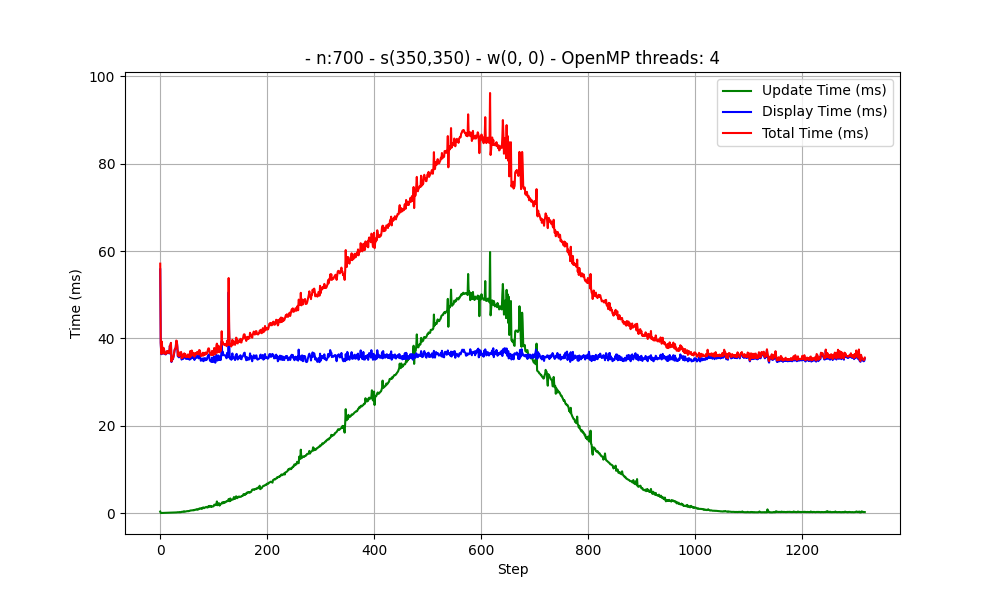

The file beside this chart, header and first rows:
Taille du terrain : 1
Nombre de cellules par direction : 700
Vecteur vitesse : [0, 0]
Position initiale du foyer (col, ligne) : 350, 350
OpenMP threads: 4
step, update_time, display_time, total_time
0, 352, 55815, 57122
1, 31, 38937, 39066
2, 35, 36383, 36452
3, 44, 39208, 39263
4, 36, 36600, 36653
5, 32, 36529, 36573
6, 45, 37781, 37844
7, 50, 37505, 37574
8, 45, 36486, 36549
9, 66, 36431, 36510
10, 55, 36342, 36410
11, 52, 36405, 36469
12, 75, 36987, 37077
13, 70, 36927, 37015
14, 75, 36626, 36716
15, 65, 37068, 37148
16, 79, 36848, 36944
17, 98, 36547, 36665
18, 93, 38240, 38351
19, 103, 37538, 37661
20, 90, 38872, 38985
21, 98, 34600, 34720
22, 98, 35673, 35778
23, 108, 35153, 35273
24, 127, 35386, 35520
25, 128, 35867, 36004
26, 133, 36538, 36695
27, 135, 37313, 37472
28, 161, 37538, 37723
29, 149, 37764, 37940
30, 166, 39322, 39512
31, 169, 39240, 39434
32, 204, 37912, 38142
33, 191, 35890, 36105
34, 200, 36745, 36957
35, 219, 35672, 35900
36, 185, 36429, 36624
37, 253, 36103, 36365
38, 213, 36137, 36361
39, 226, 36669, 36907
40, 292, 35152, 35454
41, 315, 35447, 35771
42, 286, 36026, 36319
43, 342, 35309, 35658
44, 303, 35669, 35979
45, 420, 36162, 36589
46, 374, 35715, 36097
47, 338, 36071, 36416
48, 381, 35343, 35730
49, 433, 35404, 35846
50, 423, 35489, 35919
51, 464, 35318, 35789
52, 475, 35858, 36341
53, 440, 35601, 36048
54, 492, 35221, 35722
... 1,264 more rows
